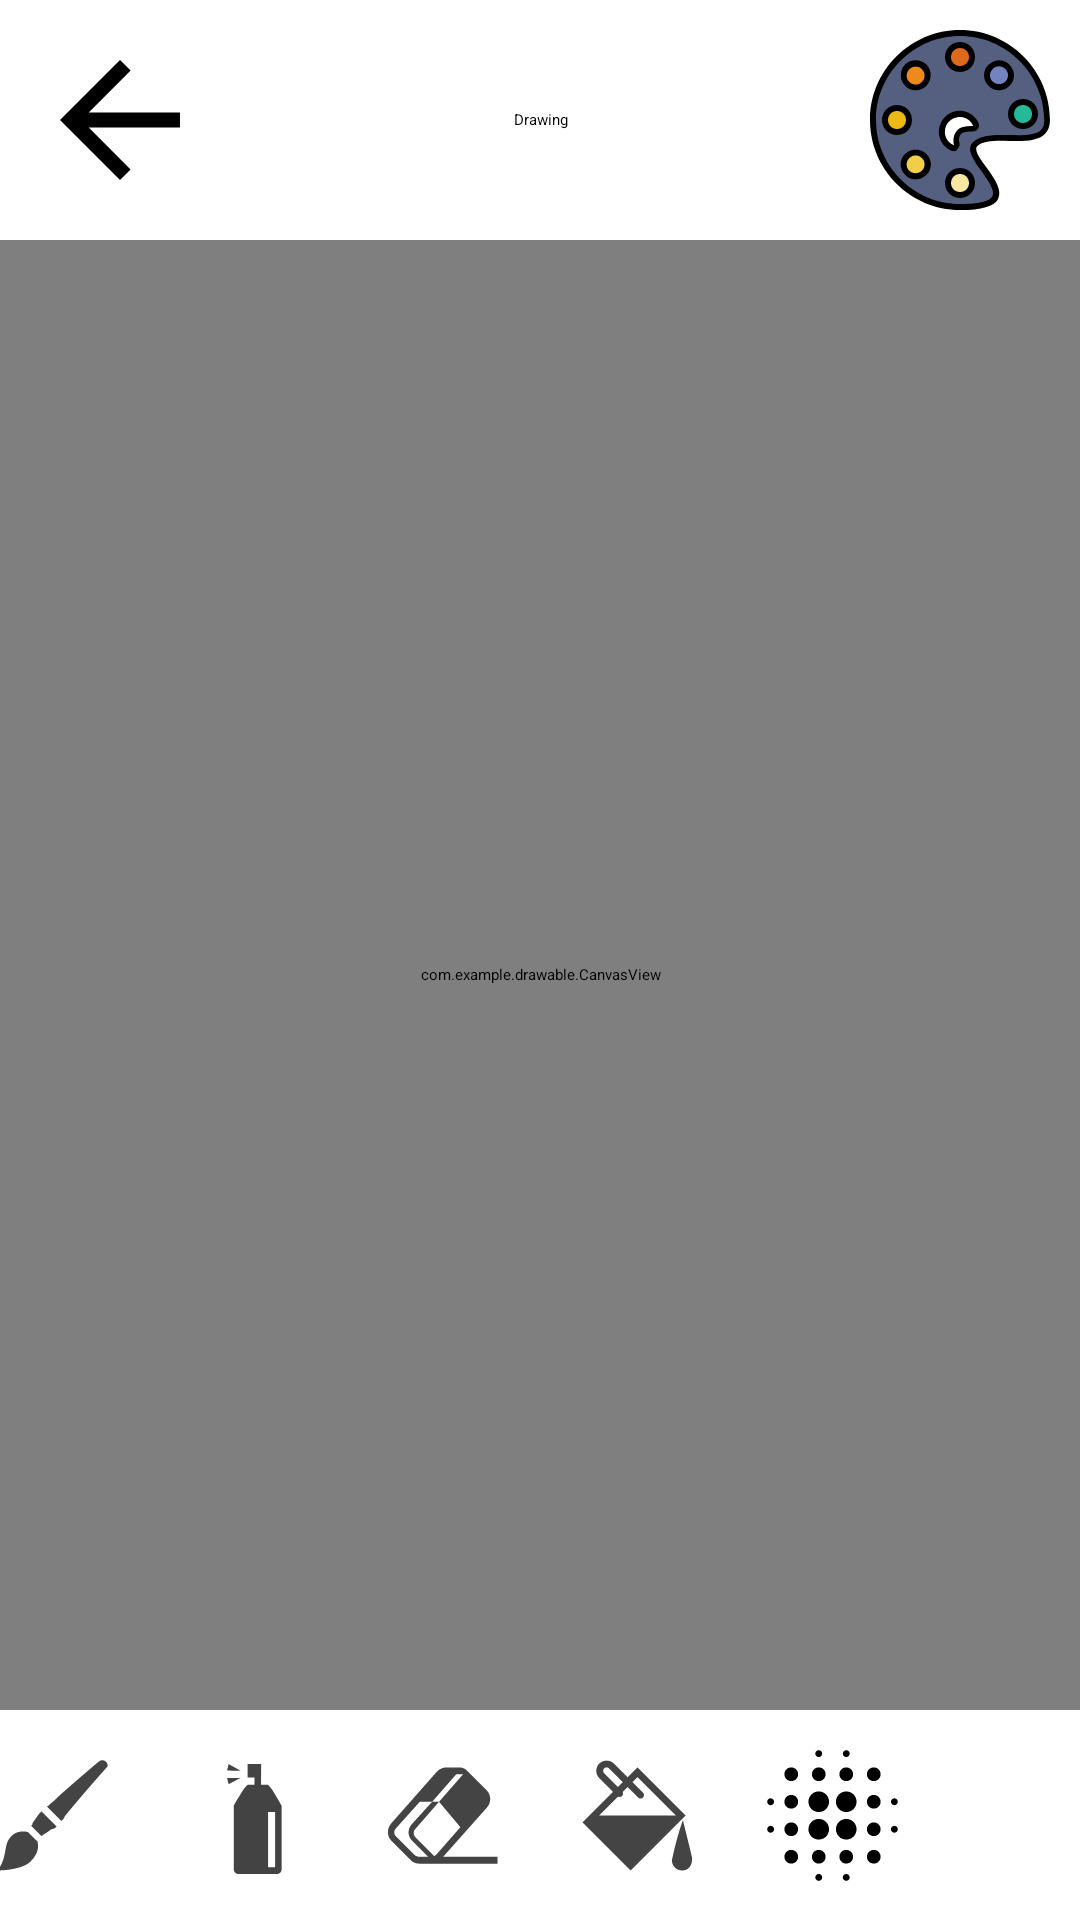

Reconstruct the res/layout file that produces this screen, plus the resources it refers to.
<!-- AndroidManifest.xml: application theme Theme.App.Start -->
<!-- res/layout/fragment_drawing_canvas.xml -->
<?xml version="1.0" encoding="utf-8"?>
<androidx.constraintlayout.widget.ConstraintLayout
    xmlns:android="http://schemas.android.com/apk/res/android"
    xmlns:tools="http://schemas.android.com/tools"
    android:layout_width="match_parent"
    android:layout_height="match_parent"
    xmlns:app="http://schemas.android.com/apk/res-auto"
    android:background="@color/white"
    android:theme="@style/ThemeOverlay.Drawable.FullscreenContainer"
    tools:context=".DrawingCanvas">

    <androidx.constraintlayout.widget.ConstraintLayout
        android:id="@+id/top_bar"
        android:layout_width="match_parent"
        android:layout_height="wrap_content"
        android:background="@drawable/label"
        android:gravity="center"
        android:orientation="horizontal"
        app:layout_constraintBottom_toTopOf="@id/canvas"
        app:layout_constraintTop_toTopOf="parent"
        tools:layout_editor_absoluteX="-36dp">

        <ImageButton
            android:id="@+id/back_button"
            android:layout_width="60dp"
            android:layout_height="60dp"
            android:layout_margin="10dp"
            android:background="@drawable/back"
            android:contentDescription="@string/back"
            app:layout_constraintBottom_toBottomOf="parent"
            app:layout_constraintLeft_toLeftOf="parent"
            app:layout_constraintTop_toTopOf="parent" />

        <EditText
            android:id="@+id/Title"
            android:layout_width="wrap_content"
            android:layout_height="60dp"
            app:layout_constraintTop_toTopOf="parent"
            app:layout_constraintLeft_toRightOf="@id/back_button"
            app:layout_constraintRight_toLeftOf="@id/pallete"
            app:layout_constraintBottom_toBottomOf="parent"
            android:text="@string/drawingName"
            android:gravity="center"
            android:hint="@string/drawingHint"
            android:inputType="text"
            android:autofillHints="Title"
            android:textColor="@color/black"
            android:focusable="false"
            android:background="@android:color/transparent"
            android:textAppearance="?android:attr/textAppearanceLarge"
            android:imeOptions="actionDone"
            android:singleLine="true"/>

        <ImageButton
            android:id="@+id/pallete"
            android:layout_width="60dp"
            android:layout_height="60dp"
            android:layout_margin="10dp"
            android:background="@drawable/palette"
            android:contentDescription="@string/palette"
            app:layout_constraintBottom_toBottomOf="parent"
            app:layout_constraintRight_toRightOf="parent"
            app:layout_constraintTop_toTopOf="parent" />

    </androidx.constraintlayout.widget.ConstraintLayout>


    <com.example.drawable.CanvasView
        android:id="@+id/canvas"
        android:layout_width="match_parent"
        android:layout_height="0dp"
        android:scaleType="centerCrop"
        app:layout_constraintTop_toBottomOf="@id/top_bar"
        app:layout_constraintBottom_toTopOf="@id/toolbar"/>

    <LinearLayout
        android:id="@+id/toolbar"
        android:layout_width="match_parent"
        android:layout_height="wrap_content"
        app:layout_constraintTop_toBottomOf="@id/canvas"
        app:layout_constraintBottom_toBottomOf="parent"
        android:background="@drawable/label"
        android:orientation="horizontal"

        android:gravity="center">

        <ImageButton
            android:id="@+id/paintBrush"
            android:layout_width="55dp"
            android:layout_height="60dp"
            android:layout_margin="5dp"
            android:background="@android:color/transparent"
            android:contentDescription="@string/paint_brush"
            android:src="@drawable/paintbrush_default" />

        <ImageButton
            android:id="@+id/spraycan"
            android:layout_width="55dp"
            android:layout_height="60dp"
            android:layout_margin="5dp"
            android:background="@android:color/transparent"
            android:contentDescription="@string/spray_can"
            android:src="@drawable/spraycan_default" />

        <ImageButton
            android:id="@+id/eraser"
            android:layout_width="55dp"
            android:layout_height="60dp"
            android:layout_margin="5dp"
            android:background="@android:color/transparent"
            android:contentDescription="@string/eraser"
            android:src="@drawable/eraser_default" />

        <ImageButton
            android:id="@+id/paintBucket"
            android:layout_width="55dp"
            android:layout_height="60dp"
            android:layout_margin="5dp"
            android:background="@android:color/transparent"
            android:contentDescription="@string/paint_can"
            android:src="@drawable/bucket_fill_default" />

        <ImageButton
            android:id="@+id/blur"
            android:layout_width="55dp"
            android:layout_height="60dp"
            android:layout_margin="5dp"
            android:background="@android:color/transparent"
            android:contentDescription="@string/blur"
            android:src="@drawable/baseline_blur_on_24" />

        <ImageButton
            android:id="@+id/inverter"
            android:layout_width="55dp"
            android:layout_height="60dp"
            android:layout_margin="5dp"
            android:background="@android:color/transparent"
            android:contentDescription="@string/inverter"
            android:src="@drawable/inverter" />

    </LinearLayout>
</androidx.constraintlayout.widget.ConstraintLayout>
<!-- resources referenced by this layout -->
<resources>
  <color name="black">#FF000000</color>
  <color name="white">#FFFFFFFF</color>
  <!-- drawable back (drawable) -->
  <vector android:autoMirrored="true" android:height="@dimen/icon_height"
      android:tint="#000000" android:viewportHeight="24"
      android:viewportWidth="24" android:width="60dp" xmlns:android="http://schemas.android.com/apk/res/android">
      <path android:fillColor="@android:color/white" android:pathData="M20,11H7.83l5.59,-5.59L12,4l-8,8 8,8 1.41,-1.41L7.83,13H20v-2z"/>
  </vector>
  <!-- drawable eraser_default (drawable) -->
  <vector xmlns:android="http://schemas.android.com/apk/res/android"
      android:width="@dimen/icon_width"
      android:height="@dimen/icon_height"
      android:viewportWidth="24"
      android:viewportHeight="24">
    <group android:translateX="4" android:translateY="4">
      <path
          android:pathData="M8.1,14l6.4,-7.2c0.6,-0.7 0.6,-1.8 -0.1,-2.5l-2.7,-2.7c-0.3,-0.4 -0.8,-0.6 -1.3,-0.6h-1.8c-0.5,0 -1,0.2 -1.4,0.6l-6.7,7.6c-0.6,0.7 -0.6,1.9 0.1,2.5l2.7,2.7c0.3,0.4 0.8,0.6 1.3,0.6h11.4v-1h-7.9zM6.8,13.9c0,0 0,-0.1 0,0l-2.7,-2.7c-0.4,-0.4 -0.4,-0.9 0,-1.3l3.4,-3.9h-1l-3,3.3c-0.6,0.7 -0.6,1.7 0.1,2.4l2.3,2.3h-1.3c-0.2,0 -0.4,-0.1 -0.6,-0.2l-2.8,-2.8c-0.3,-0.3 -0.3,-0.8 0,-1.1l3.5,-3.9h1.8l3.5,-4h1l-3.5,4 3.1,3.7 -3.5,4c-0.1,0.1 -0.2,0.1 -0.3,0.2z"
          android:fillColor="#444"/>
    </group>
  </vector>
  <!-- drawable paintbrush_default (drawable) -->
  <vector xmlns:android="http://schemas.android.com/apk/res/android"
      android:width="@dimen/icon_width"
      android:height="@dimen/icon_height"
      android:viewportWidth="24"
      android:viewportHeight="24">
  
    <group android:translateX="4" android:translateY="4">
      <path
          android:pathData="M5.6,11.6l-1.2,-1.2c-0.8,-0.2 -2,-0.1 -2.7,1 -0.8,1.1 -0.3,2.8 -1.7,4.6 0,0 3.5,0 4.8,-1.3 1.2,-1.2 1.2,-2.2 1,-3l-0.2,-0.1z"
          android:fillColor="#444"/>
      <path
          android:pathData="M5.8,8.1c-0.2,0.3 -0.5,0.7 -0.7,1 0,0.2 -0.1,0.3 -0.2,0.4l1.5,1.5c0.1,-0.1 0.3,-0.2 0.4,-0.3 0.3,-0.2 0.7,-0.4 1,-0.7 0.4,0 0.6,-0.2 0.8,-0.4l-2.2,-2.2c-0.2,0.2 -0.4,0.4 -0.6,0.7z"
          android:fillColor="#444"/>
      <path
          android:pathData="M15.8,0.2c-0.3,-0.3 -0.7,-0.3 -1,-0.1 0,0 -3,2.5 -5.9,5.1 -0.4,0.4 -0.7,0.7 -1.1,1 -0.2,0.2 -0.4,0.4 -0.6,0.5l2.1,2.1c0.2,-0.2 0.4,-0.4 0.5,-0.7 0.3,-0.4 0.6,-0.7 0.9,-1.1 2.5,-3 5.1,-5.9 5.1,-5.9 0.3,-0.2 0.3,-0.6 0,-0.9z"
          android:fillColor="#444"/>
    </group>
  </vector>
  <string name="back">Back</string>
  <string name="blur">Blur</string>
  <string name="drawingHint">Drawing Name</string>
  <string name="drawingName">Drawing</string>
  <string name="eraser">Eraser</string>
  <string name="inverter">Inverter</string>
  <string name="paint_brush">Paintbrush</string>
  <string name="paint_can">Paintcan</string>
  <string name="palette">Palette</string>
  <string name="spray_can">Spraycan</string>
  <style name="ThemeOverlay.Drawable.FullscreenContainer" parent="">
          <item name="fullscreenBackgroundColor">@color/light_blue_600</item>
          <item name="fullscreenTextColor">@color/light_blue_A200</item>
      </style>
  <style name="Theme.App.Start" parent="Theme.SplashScreen">
          <item name="windowSplashScreenBackground">#FFFFFF</item>
          <item name="windowSplashScreenAnimatedIcon">@drawable/icon</item>
          <item name="postSplashScreenTheme">@style/Theme.Drawable</item>
      </style>
  <dimen name="icon_height">60dp</dimen>
  <dimen name="icon_width">60dp</dimen>
  <color name="light_blue_600">#FF039BE5</color>
  <color name="light_blue_A200">#FF40C4FF</color>
  <style name="Theme.Drawable" parent="Base.Theme.Drawable" />
  <style name="Base.Theme.Drawable" parent="Theme.AppCompat.Light.NoActionBar">
      </style>
</resources>
